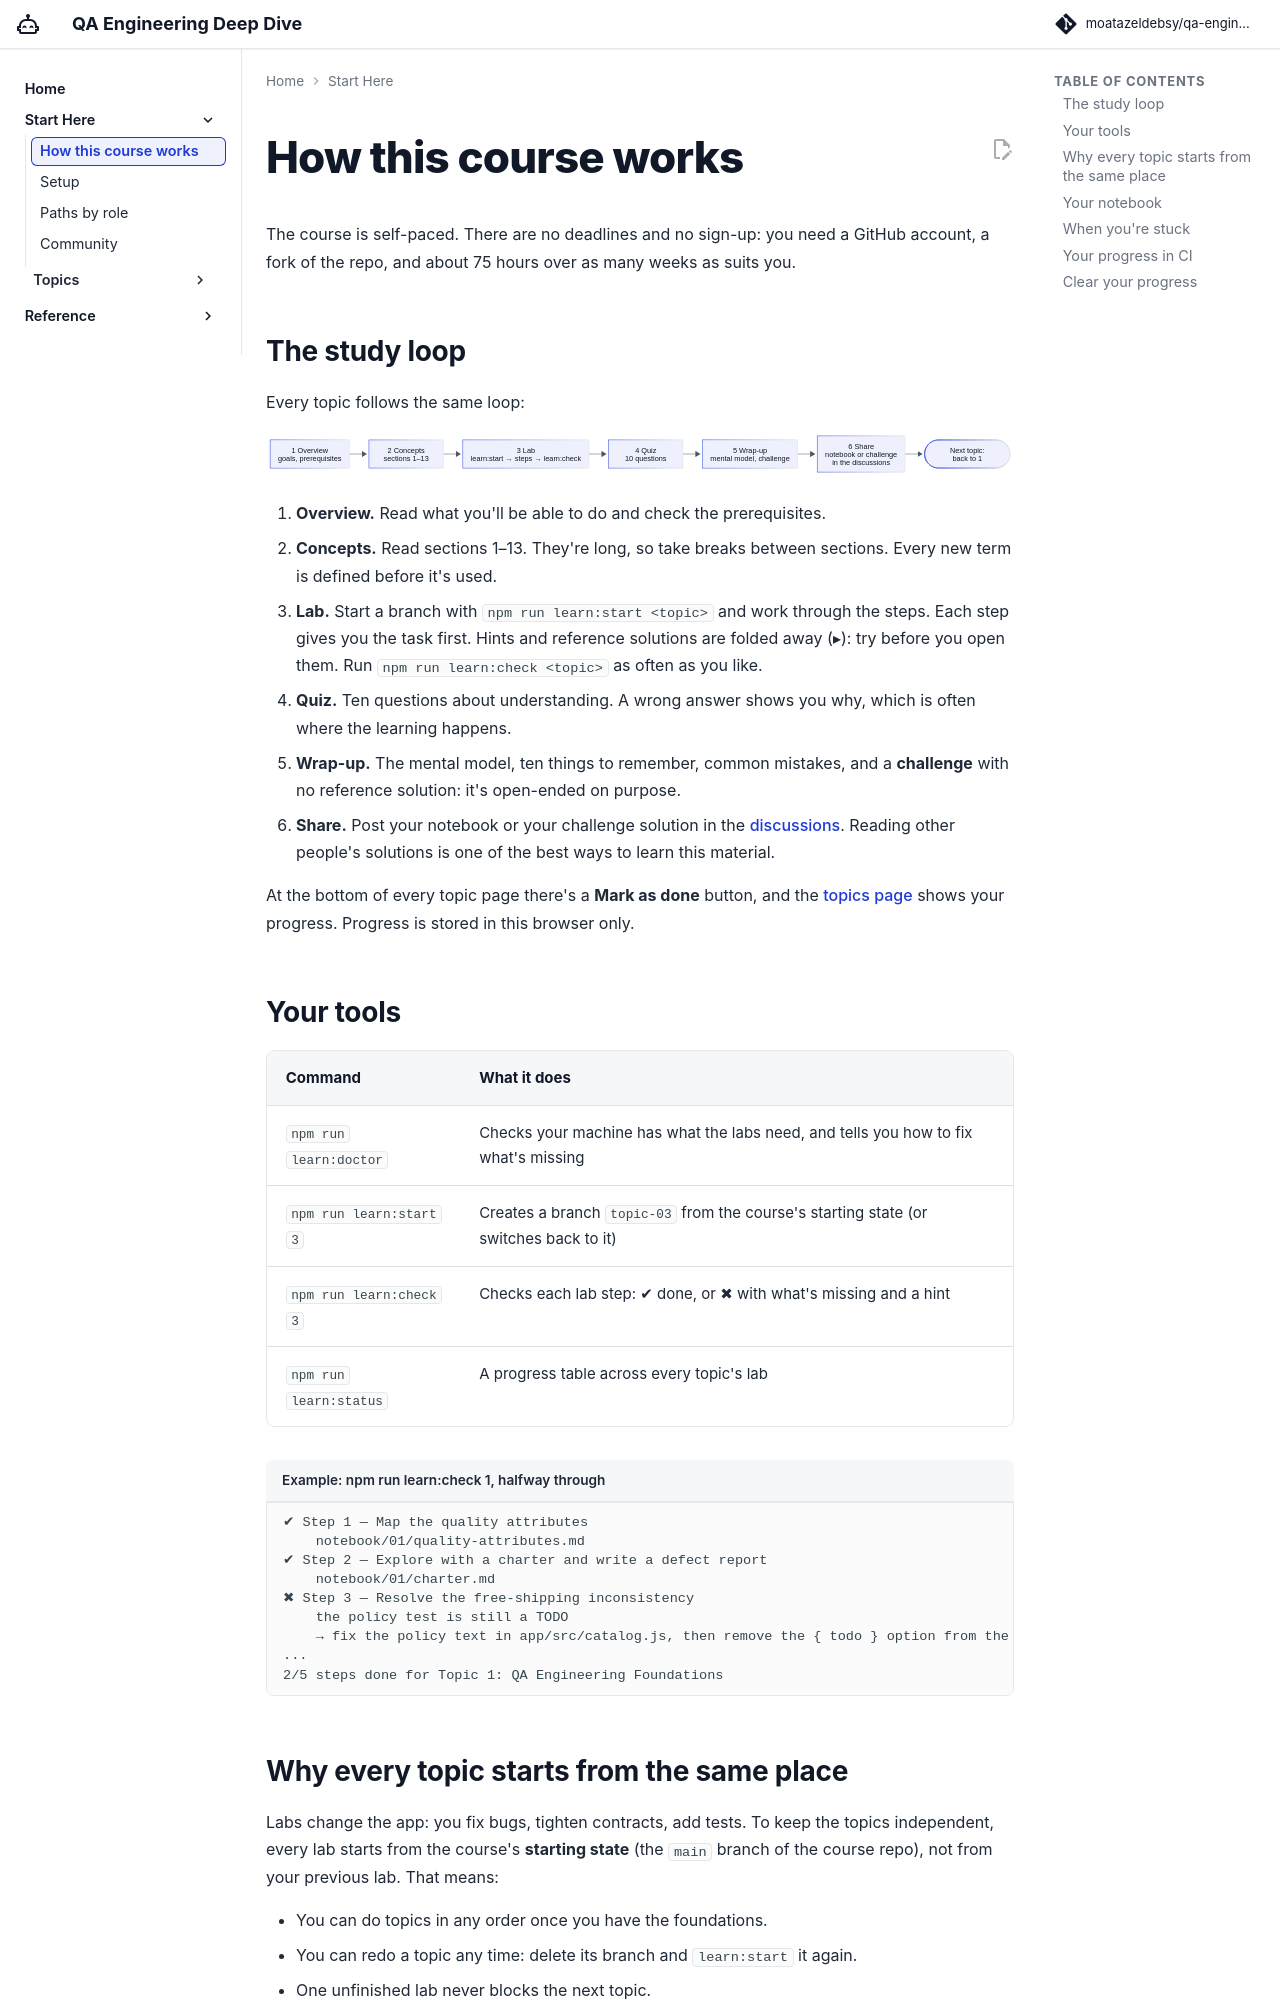

repository: moatazeldebsy/qa-ai-era-workshop · page: start/how-it-works/index.html · generator: mkdocs

# How this course works

The course is self-paced. There are no deadlines and no sign-up: you need a GitHub account, a fork of the repo, and about 75 hours over as many weeks as suits you.

## The study loop

Every topic follows the same loop:

![The study loop: 1 Overview, 2 Concepts (sections 1–13), 3 Lab (learn:start, steps, learn:check), 4 Quiz (10 questions), 5 Wrap-up (mental model, challenge), 6 Share in the discussions, then the next topic starts again at 1.](../assets/diagrams/study-loop.svg#only-light){ loading=lazy }
![The study loop: 1 Overview, 2 Concepts (sections 1–13), 3 Lab (learn:start, steps, learn:check), 4 Quiz (10 questions), 5 Wrap-up (mental model, challenge), 6 Share in the discussions, then the next topic starts again at 1.](../assets/diagrams/study-loop-dark.svg#only-dark){ loading=lazy }

1. **Overview.** Read what you'll be able to do and check the prerequisites.
2. **Concepts.** Read sections 1–13. They're long, so take breaks between sections. Every new term is defined before it's used.
3. **Lab.** Start a branch with `npm run learn:start <topic>` and work through the steps. Each step gives you the task first. Hints and reference solutions are folded away (▸): try before you open them. Run `npm run learn:check <topic>` as often as you like.
4. **Quiz.** Ten questions about understanding. A wrong answer shows you why, which is often where the learning happens.
5. **Wrap-up.** The mental model, ten things to remember, common mistakes, and a **challenge** with no reference solution: it's open-ended on purpose.
6. **Share.** Post your notebook or your challenge solution in the [discussions](community.md). Reading other people's solutions is one of the best ways to learn this material.

At the bottom of every topic page there's a **Mark as done** button, and the [topics page](../topics/index.md) shows your progress. Progress is stored in this browser only.

## Your tools

| Command | What it does |
|---|---|
| `npm run learn:doctor` | Checks your machine has what the labs need, and tells you how to fix what's missing |
| `npm run learn:start 3` | Creates a branch `topic-03` from the course's starting state (or switches back to it) |
| `npm run learn:check 3` | Checks each lab step: ✔ done, or ✖ with what's missing and a hint |
| `npm run learn:status` | A progress table across every topic's lab |

```text title="Example: npm run learn:check 1, halfway through"
✔ Step 1 — Map the quality attributes
    notebook/01/quality-attributes.md
✔ Step 2 — Explore with a charter and write a defect report
    notebook/01/charter.md
✖ Step 3 — Resolve the free-shipping inconsistency
    the policy test is still a TODO
    → fix the policy text in app/src/catalog.js, then remove the { todo } option from the test
...
2/5 steps done for Topic 1: QA Engineering Foundations
```
